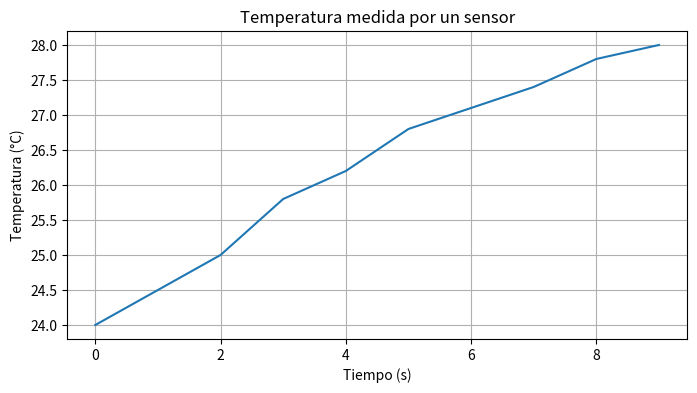
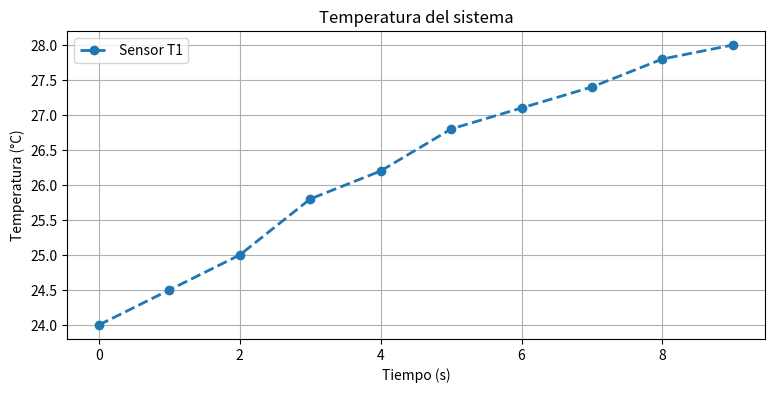
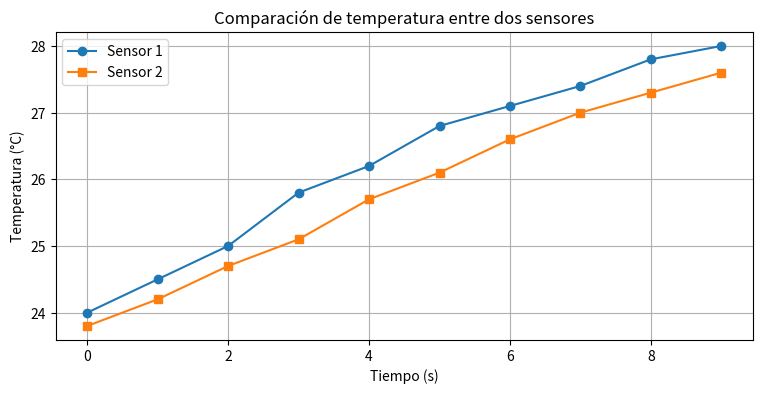
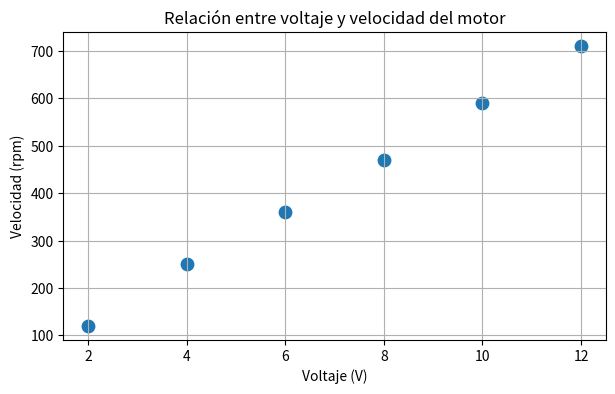
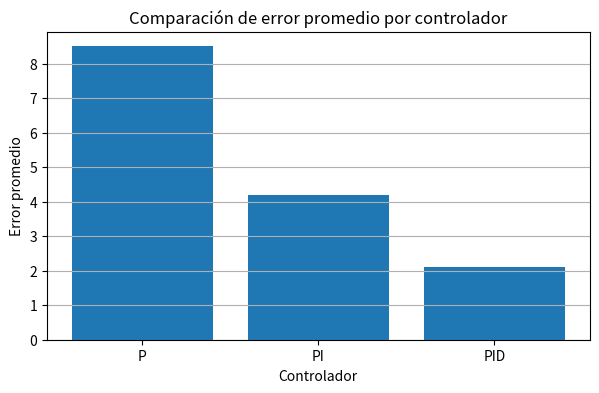
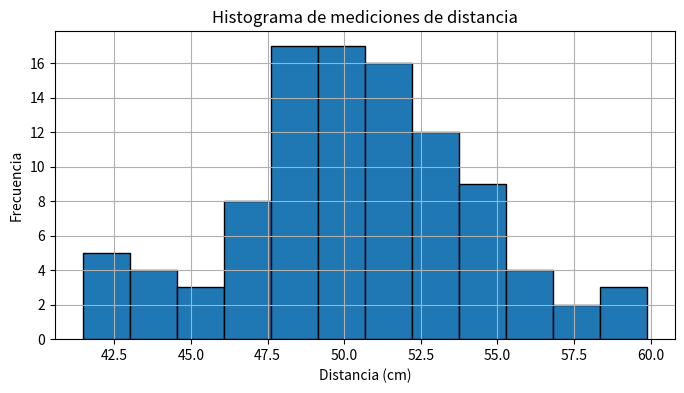
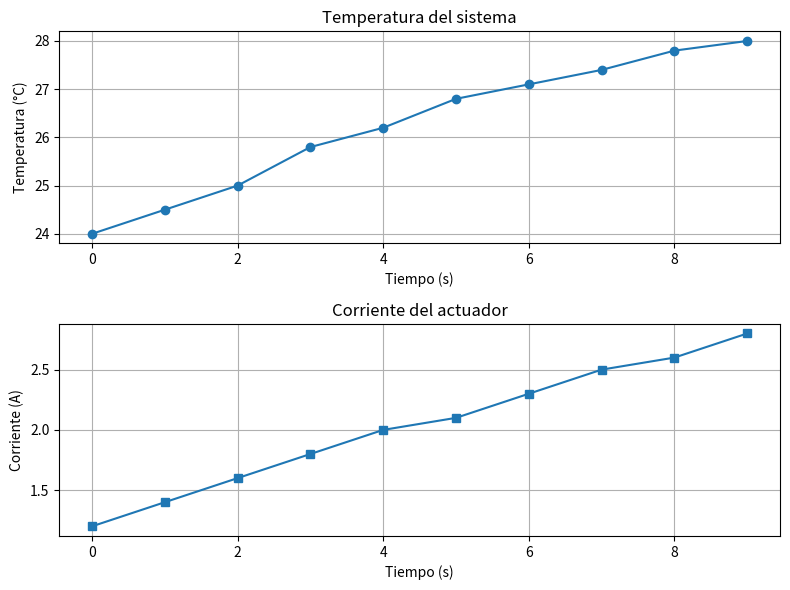
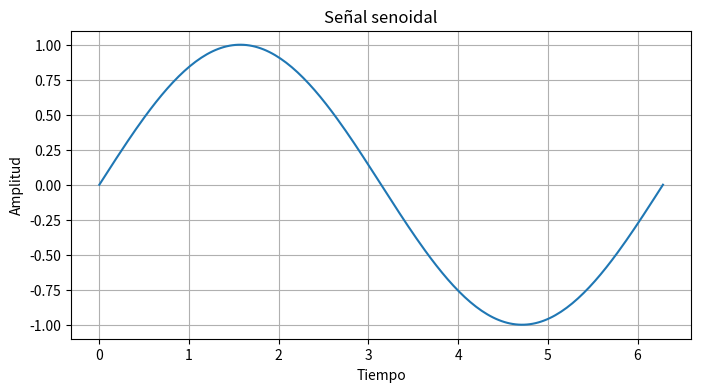
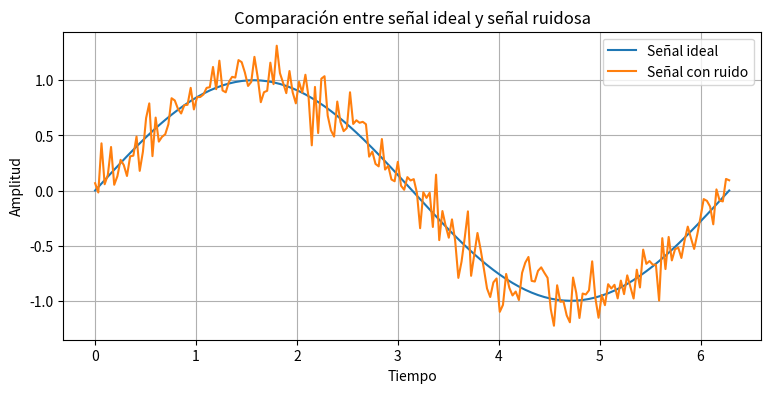
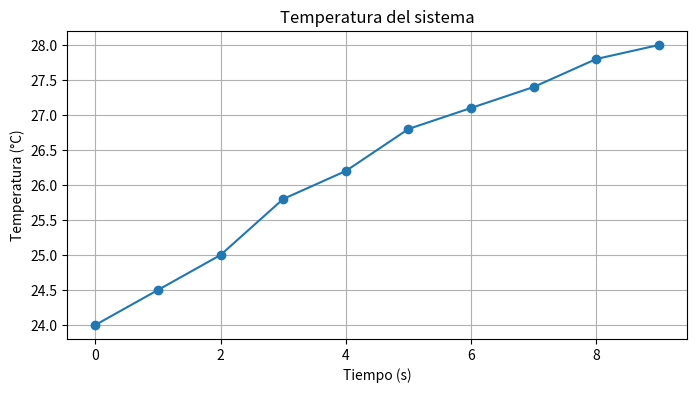

The script that saved these images, in order:
import numpy as np
import matplotlib.pyplot as plt

tiempo = np.arange(0, 10, 1)
temperatura = np.array([24, 24.5, 25, 25.8, 26.2, 26.8, 27.1, 27.4, 27.8, 28.0])

plt.figure(figsize=(8,4))
plt.plot(tiempo, temperatura)
plt.title("Temperatura medida por un sensor")
plt.xlabel("Tiempo (s)")
plt.ylabel("Temperatura (°C)")
plt.grid(True)
plt.show()

plt.figure(figsize=(9,4))
plt.plot(tiempo, temperatura, marker='o', linestyle='--', linewidth=2, label='Sensor T1')
plt.title("Temperatura del sistema")
plt.xlabel("Tiempo (s)")
plt.ylabel("Temperatura (°C)")
plt.legend()
plt.grid(True)
plt.show()

temperatura_sensor_2 = np.array([23.8, 24.2, 24.7, 25.1, 25.7, 26.1, 26.6, 27.0, 27.3, 27.6])

plt.figure(figsize=(9,4))
plt.plot(tiempo, temperatura, marker='o', label='Sensor 1')
plt.plot(tiempo, temperatura_sensor_2, marker='s', label='Sensor 2')
plt.title("Comparación de temperatura entre dos sensores")
plt.xlabel("Tiempo (s)")
plt.ylabel("Temperatura (°C)")
plt.legend()
plt.grid(True)
plt.show()

voltaje = np.array([2, 4, 6, 8, 10, 12])
velocidad = np.array([120, 250, 360, 470, 590, 710])

plt.figure(figsize=(7,4))
plt.scatter(voltaje, velocidad, s=80)
plt.title("Relación entre voltaje y velocidad del motor")
plt.xlabel("Voltaje (V)")
plt.ylabel("Velocidad (rpm)")
plt.grid(True)
plt.show()

controladores = ['P', 'PI', 'PID']
error_promedio = [8.5, 4.2, 2.1]

plt.figure(figsize=(7,4))
plt.bar(controladores, error_promedio)
plt.title("Comparación de error promedio por controlador")
plt.xlabel("Controlador")
plt.ylabel("Error promedio")
plt.grid(axis='y')
plt.show()

np.random.seed(10)
distancias = np.random.normal(loc=50, scale=4, size=100)

plt.figure(figsize=(8,4))
plt.hist(distancias, bins=12, edgecolor='black')
plt.title("Histograma de mediciones de distancia")
plt.xlabel("Distancia (cm)")
plt.ylabel("Frecuencia")
plt.grid(True)
plt.show()

corriente = np.array([1.2, 1.4, 1.6, 1.8, 2.0, 2.1, 2.3, 2.5, 2.6, 2.8])

fig, axs = plt.subplots(2, 1, figsize=(8,6))

axs[0].plot(tiempo, temperatura, marker='o')
axs[0].set_title("Temperatura del sistema")
axs[0].set_xlabel("Tiempo (s)")
axs[0].set_ylabel("Temperatura (°C)")
axs[0].grid(True)

axs[1].plot(tiempo, corriente, marker='s')
axs[1].set_title("Corriente del actuador")
axs[1].set_xlabel("Tiempo (s)")
axs[1].set_ylabel("Corriente (A)")
axs[1].grid(True)

plt.tight_layout()
plt.show()

t = np.linspace(0, 2*np.pi, 200)
senal = np.sin(t)

plt.figure(figsize=(8,4))
plt.plot(t, senal)
plt.title("Señal senoidal")
plt.xlabel("Tiempo")
plt.ylabel("Amplitud")
plt.grid(True)
plt.show()

np.random.seed(5)
senal_ruidosa = senal + np.random.normal(0, 0.15, len(senal))

plt.figure(figsize=(9,4))
plt.plot(t, senal, label='Señal ideal')
plt.plot(t, senal_ruidosa, label='Señal con ruido')
plt.title("Comparación entre señal ideal y señal ruidosa")
plt.xlabel("Tiempo")
plt.ylabel("Amplitud")
plt.legend()
plt.grid(True)
plt.show()

plt.figure(figsize=(8,4))
plt.plot(tiempo, temperatura, marker='o')
plt.title("Temperatura del sistema")
plt.xlabel("Tiempo (s)")
plt.ylabel("Temperatura (°C)")
plt.grid(True)

# Guardar la imagen
plt.savefig("temperatura_sistema.png", dpi=300, bbox_inches='tight')
plt.show()
